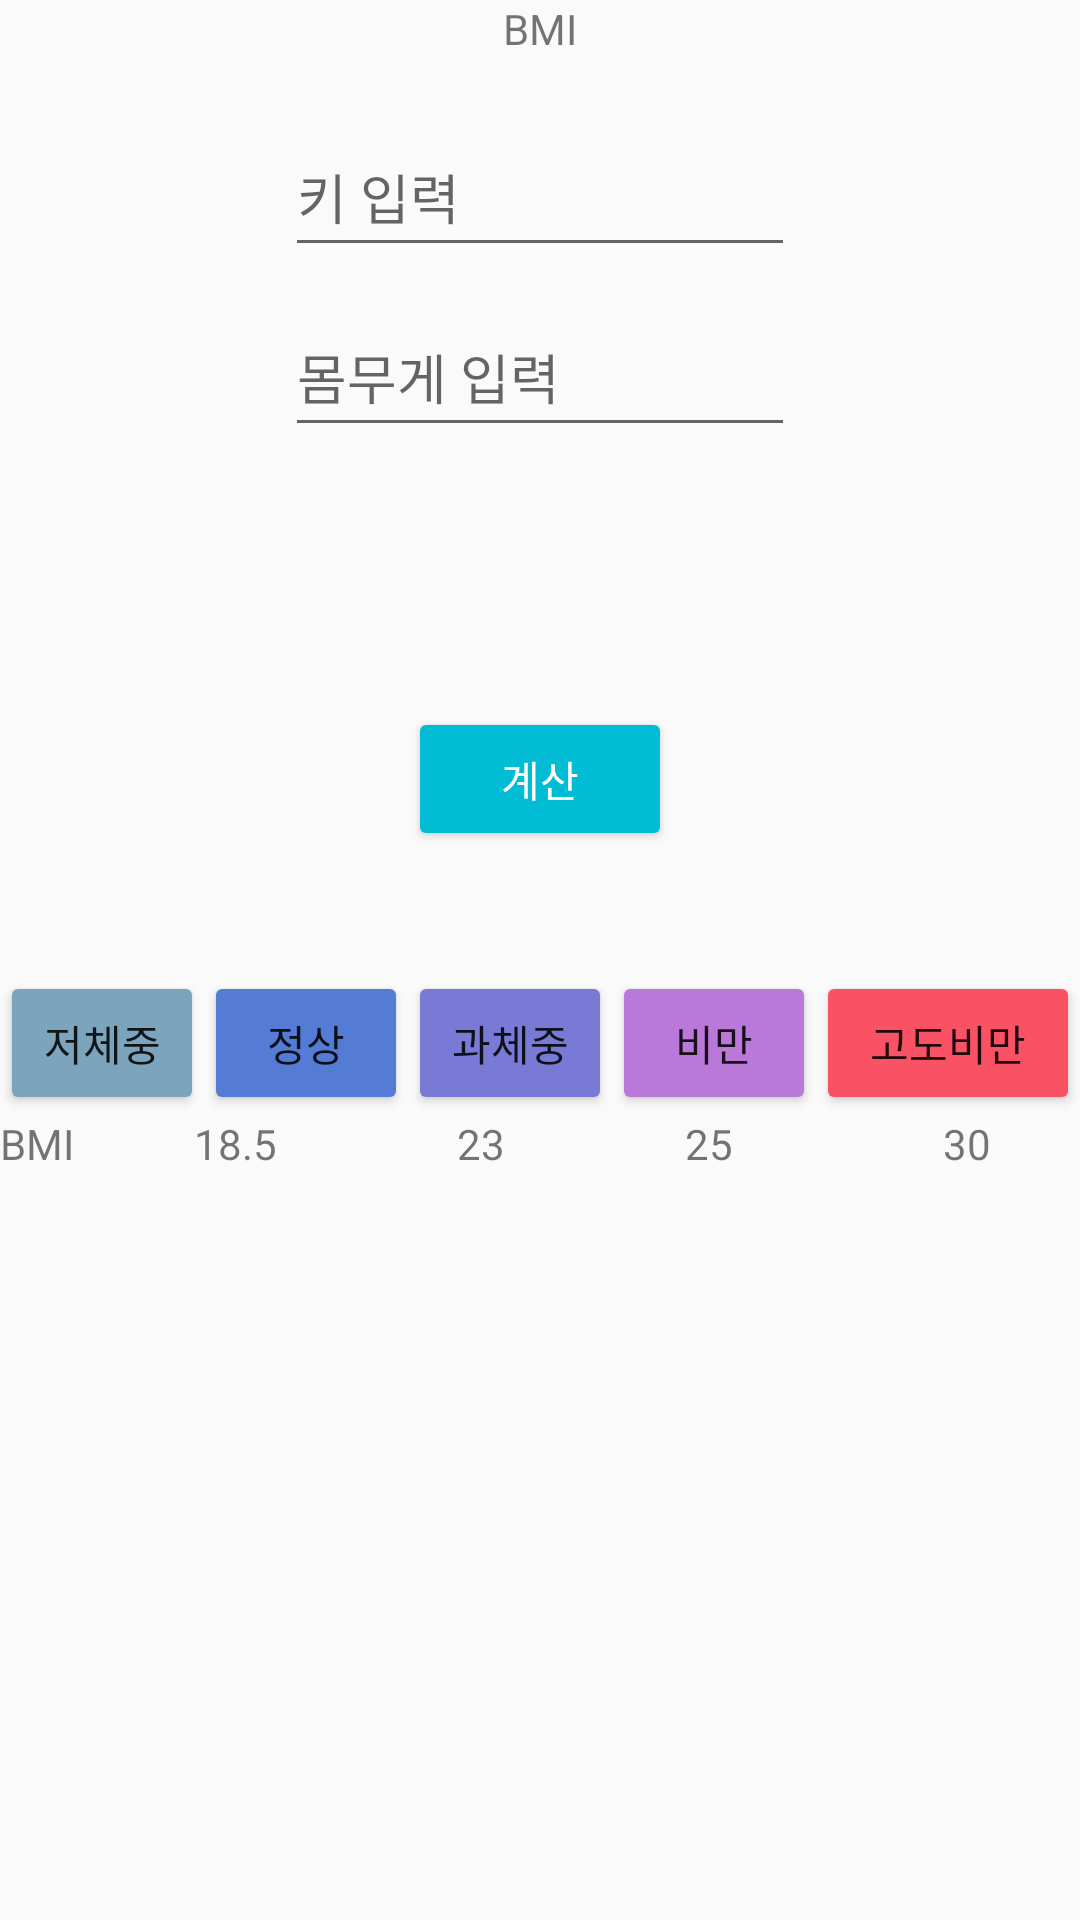

Write the Android layout XML for this screen, with the resource values it uses.
<!-- AndroidManifest.xml: application theme Theme.Health_App -->
<!-- res/layout/activity_bmi.xml -->
<?xml version="1.0" encoding="utf-8"?>
<LinearLayout
    xmlns:android="http://schemas.android.com/apk/res/android"
    xmlns:app="http://schemas.android.com/apk/res-auto"
    xmlns:tools="http://schemas.android.com/tools"
    android:layout_width="match_parent"
    android:layout_height="match_parent"
    tools:context=".BMI"
    android:orientation="vertical">

    <TextView
        android:layout_gravity="center"
        android:text="BMI"
        android:layout_width="wrap_content"
        android:layout_height="wrap_content"/>

    <EditText
        android:id="@+id/height"
        android:layout_width="170dp"
        android:layout_height="50dp"
        android:layout_gravity="center"
        android:layout_marginTop="20dp"
        android:layout_marginBottom="10dp"
        android:hint="키 입력"
        android:maxLength="3" />

    <EditText
        android:id="@+id/weight"
        android:layout_gravity="center"
        android:layout_width="170dp"
        android:layout_height="50dp"
        android:hint="몸무게 입력"
        android:maxLength="3"
        />

    <TextView
        android:textSize="50dp"
        android:layout_marginTop="20dp"
        android:layout_gravity="center"
        android:id="@+id/textview"
        android:layout_width="wrap_content"
        android:layout_height="wrap_content" />

    <Button
        android:id="@+id/result"
        android:layout_width="wrap_content"
        android:layout_height="wrap_content"
        android:text="계산"
        android:textColor="#FFFFFF"
        android:backgroundTint="#00BCD4"
        android:layout_gravity="center"/>

    <LinearLayout
        android:layout_marginTop="40dp"
        android:layout_width="wrap_content"
        android:layout_height="wrap_content">

        <Button
            android:layout_weight="1"
            android:layout_width="wrap_content"
            android:layout_height="wrap_content"
            android:backgroundTint="#7da4bd"
            android:text="저체중"/>

        <Button
            android:layout_weight="1"
            android:layout_width="wrap_content"
            android:layout_height="wrap_content"
            android:backgroundTint="#557cd5"
            android:text="정상"/>

        <Button
            android:layout_weight="1"
            android:layout_width="wrap_content"
            android:layout_height="wrap_content"
            android:backgroundTint="#787ad6"
            android:text="과체중"/>

        <Button
            android:layout_weight="1"
            android:layout_width="wrap_content"
            android:layout_height="wrap_content"
            android:backgroundTint="#ba78d9"
            android:text="비만"/>

        <Button

            android:layout_width="wrap_content"
            android:layout_height="wrap_content"
            android:backgroundTint="#f85264"
            android:text="고도비만"/>
    </LinearLayout>
    <LinearLayout
        android:layout_width="wrap_content"
        android:layout_height="wrap_content">
        <TextView
            android:layout_width="wrap_content"
            android:layout_height="wrap_content"
            android:text="BMI"/>
        <TextView
            android:layout_width="wrap_content"
            android:layout_height="wrap_content"
            android:text="18.5"
            android:layout_marginLeft="40dp"/>
        <TextView
            android:layout_width="wrap_content"
            android:layout_height="wrap_content"
            android:text="23"
            android:layout_marginLeft="60dp"/>
        <TextView
            android:layout_width="wrap_content"
            android:layout_height="wrap_content"
            android:text="25"
            android:layout_marginLeft="60dp"/>
        <TextView
            android:layout_width="wrap_content"
            android:layout_height="wrap_content"
            android:text="30"
            android:layout_marginLeft="70dp"/>
    </LinearLayout>

    <TextView
        android:textSize="50dp"
        android:layout_gravity="center"
        android:id="@+id/text"
        android:layout_width="wrap_content"
        android:layout_height="wrap_content"/>
    <TextView
        android:textAlignment="center"
        android:textSize="20dp"
        android:layout_gravity="center"
        android:id="@+id/text2"
        android:layout_width="wrap_content"
        android:layout_height="wrap_content"/>



</LinearLayout>
<!-- resources referenced by this layout -->
<resources>
  <style name="Theme.Health_App" parent="Theme.AppCompat.Light">
          
  
  
          <item name="colorPrimary">@color/purple_500</item>
          <item name="colorPrimaryVariant">@color/purple_700</item>
          <item name="colorOnPrimary">@color/white</item>
          
          <item name="colorSecondary">@color/teal_200</item>
          <item name="colorSecondaryVariant">@color/teal_700</item>
          <item name="colorOnSecondary">@color/black</item>
          
          <item name="android:statusBarColor" tools:targetApi="l">?attr/colorPrimaryVariant</item>
          
  
          <item name="windowActionBar">false</item>
          <item name="windowNoTitle">true</item>
      </style>
  <!-- not gathered from this repository: default colours our renderer supplied (Android Studio template values) -->
  <color name="purple_500">#FF6200EE</color>
  <color name="purple_700">#FF3700B3</color>
  <color name="teal_200">#FF03DAC5</color>
  <color name="teal_700">#FF018786</color>
  <color name="black">#FF000000</color>
  <color name="white">#FFFFFFFF</color>
</resources>
